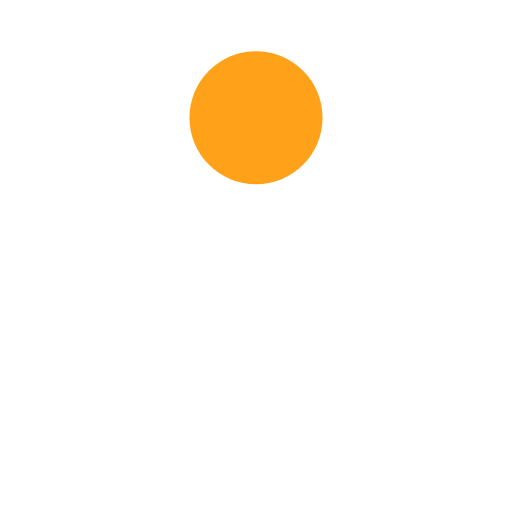
t = 0.00 s
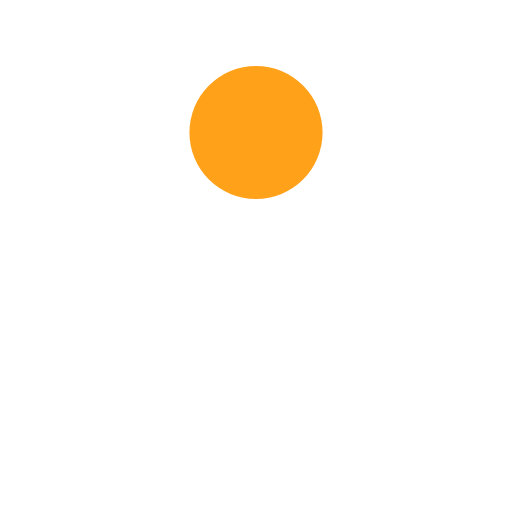
t = 0.13 s
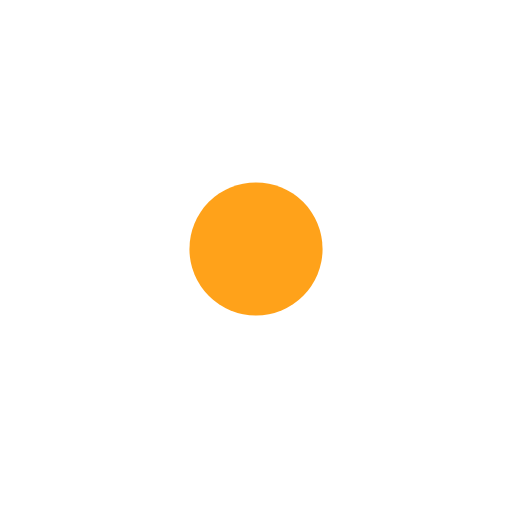
t = 0.38 s
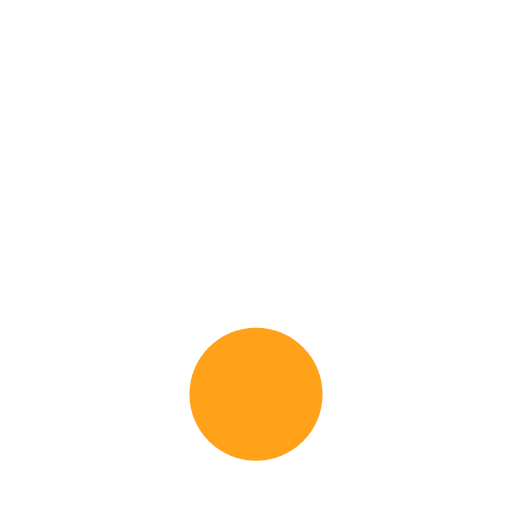
t = 0.50 s
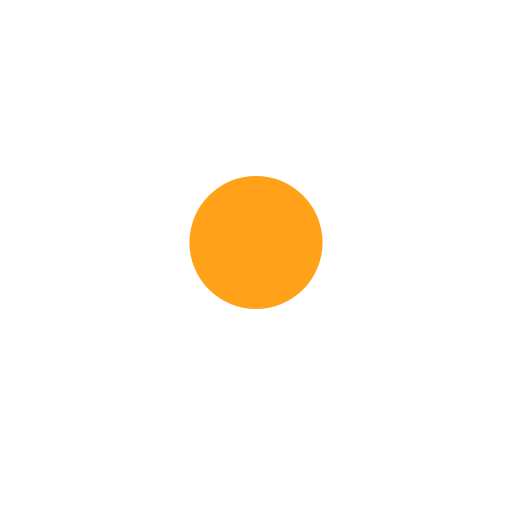
t = 0.63 s
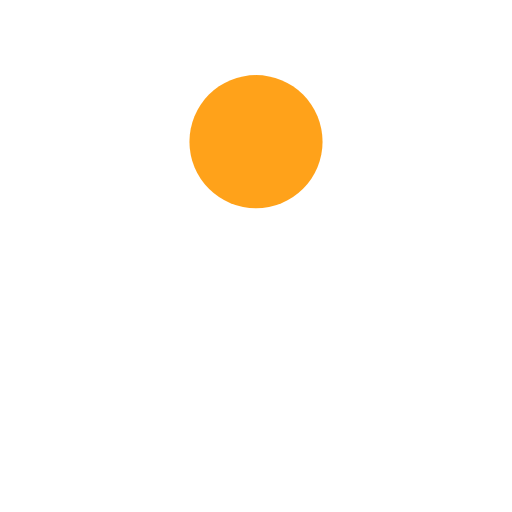
t = 0.88 s

The animated SVG that drew these frames (rendered in a browser with its animation timeline set to each time). Animation: 1 SMIL element (animate=1); one cycle of 1.00 s, repeats indefinitely.

<?xml version="1.0" encoding="utf-8"?>
<svg xmlns="http://www.w3.org/2000/svg" xmlns:xlink="http://www.w3.org/1999/xlink" style="margin: auto; background: none; display: block; shape-rendering: auto;" width="200px" height="200px" viewBox="0 0 100 100" preserveAspectRatio="xMidYMid">
<circle cx="50" cy="23" r="13" fill="#ffa21a">
  <animate attributeName="cy" dur="1s" repeatCount="indefinite" calcMode="spline" keySplines="0.45 0 0.9 0.55;0 0.45 0.55 0.9" keyTimes="0;0.5;1" values="23;77;23"></animate>
</circle>
<!-- [ldio] generated by https://loading.io/ --></svg>
